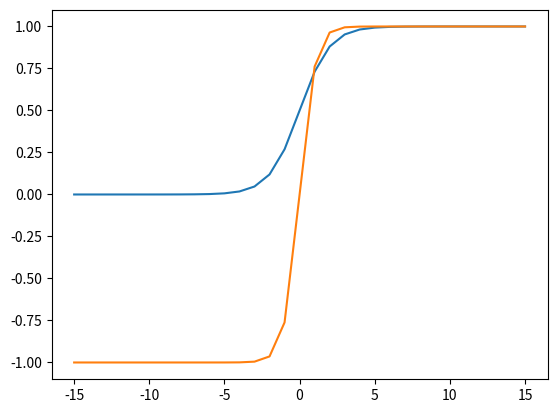

Write Python code to recreate this figure.
import numpy as np
import pandas as pd

import matplotlib.pyplot as plt

"""
Creating an LSTM model from scratch
Does that make sense or what... Seems very difficult!
"""

input_units = 2
hidden_units = 10
output_units = 5  # number of classifications
learning_rate = 0.001
beta1 = 0.90  # parameter V for Adam Optimizer
beta2 = 0.99  # parameter S for Adam Optimizer


# Defining Activation functions and their derivatives (for backpropagation)
def sigmoid(x):
    return 1 / (1 + np.exp(-x))


def tanh(x):
    return np.tanh(x)


def softmax(x):
    expX = np.exp(x)
    expX_sum = np.sum(expX, axis=1).reshape(-1, 1)
    expX = expX / expX_sum
    return expX


# Activation functions, showing activation functions
# Sigmoid(x)
x = np.linspace(-15, 15, 31)
y = []
for X in x:
    y.append(sigmoid(X))

plt.plot(x, y)
plt.show()

# tanh(x)
y = []
for X in x:
    y.append(tanh(X))

plt.plot(x, y)
plt.show()

